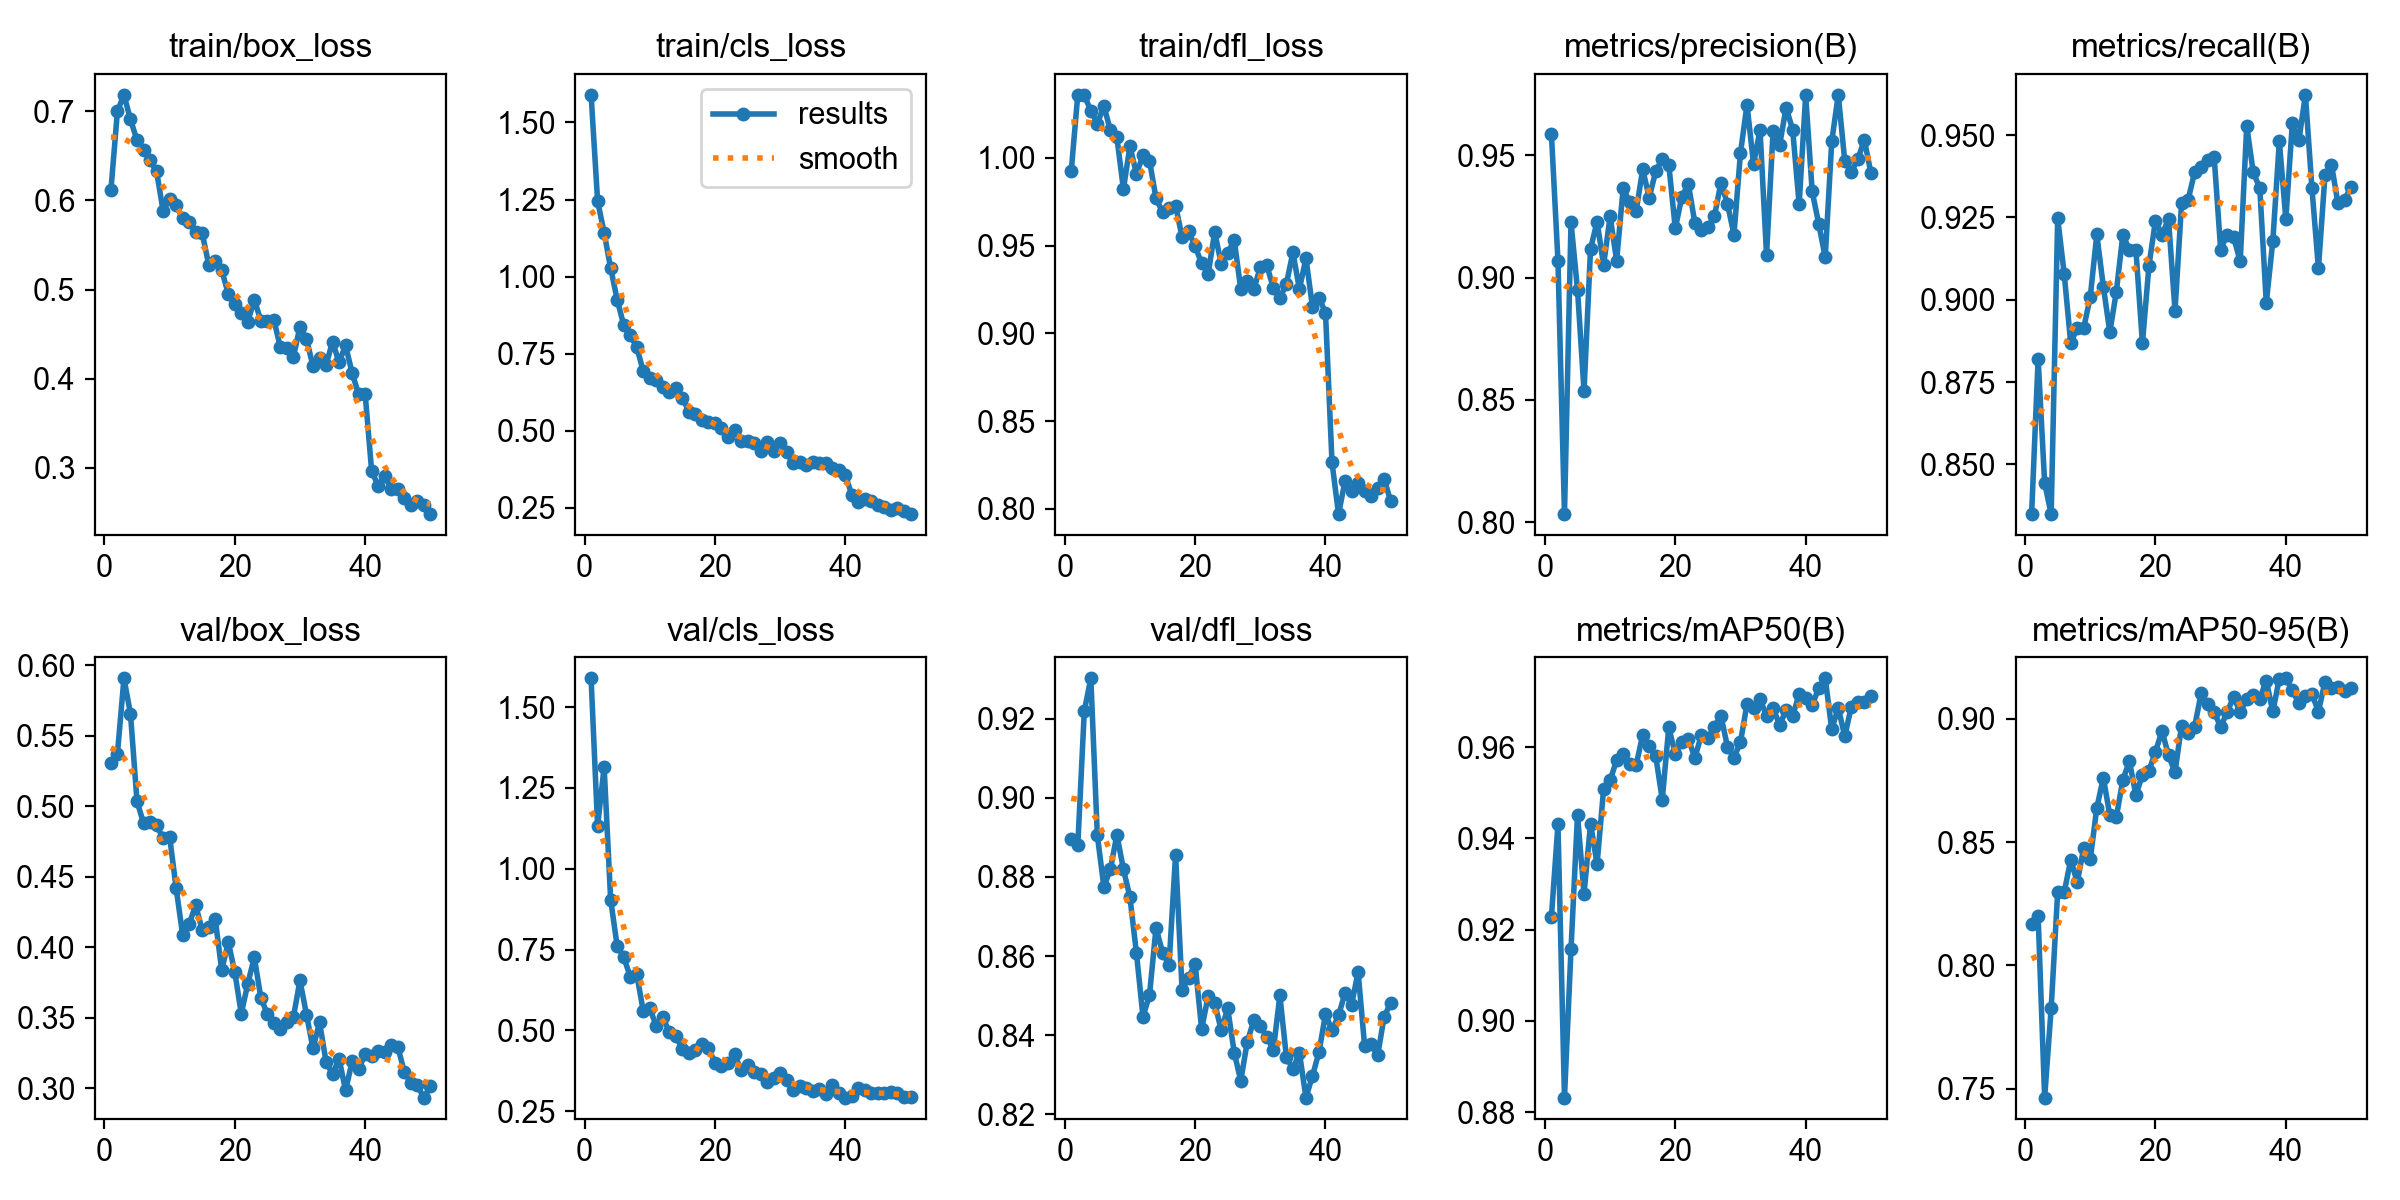

Source data for this figure (header and first rows):
epoch, time, train/box_loss, train/cls_loss, train/dfl_loss, metrics/precision(B), metrics/recall(B), metrics/mAP50(B), metrics/mAP50-95(B), val/box_loss, val/cls_loss, val/dfl_loss, lr/pg0, lr/pg1, lr/pg2
1, 25.08, 0.6116, 1.59, 0.9926, 0.9585, 0.8349, 0.9229, 0.8167, 0.5305, 1.589, 0.8895, 0.0006619, 0.0006619, 0.0006619
2, 47.84, 0.7003, 1.245, 1.036, 0.9069, 0.8821, 0.9431, 0.8199, 0.5372, 1.132, 0.888, 0.001302, 0.001302, 0.001302
3, 71.18, 0.7187, 1.142, 1.035, 0.8034, 0.8443, 0.8832, 0.7464, 0.5906, 1.315, 0.922, 0.001916, 0.001916, 0.001916
4, 97.38, 0.691, 1.028, 1.027, 0.9226, 0.8349, 0.9157, 0.7827, 0.5655, 0.9046, 0.9303, 0.001881, 0.001881, 0.001881
5, 123.9, 0.6677, 0.9252, 1.019, 0.895, 0.9248, 0.9451, 0.8298, 0.5036, 0.7606, 0.8905, 0.001842, 0.001842, 0.001842
6, 147, 0.657, 0.8432, 1.03, 0.8536, 0.9078, 0.9279, 0.8297, 0.4879, 0.727, 0.8775, 0.001802, 0.001802, 0.001802
7, 172.1, 0.6451, 0.8109, 1.016, 0.9118, 0.8868, 0.9432, 0.8428, 0.4886, 0.6663, 0.8819, 0.001762, 0.001762, 0.001762
8, 198.3, 0.6329, 0.7711, 1.012, 0.9229, 0.8915, 0.9344, 0.8337, 0.4866, 0.674, 0.8907, 0.001723, 0.001723, 0.001723
9, 231.4, 0.5886, 0.6937, 0.9821, 0.9051, 0.8915, 0.9507, 0.8477, 0.4773, 0.56, 0.882, 0.001683, 0.001683, 0.001683
10, 262.2, 0.6019, 0.6697, 1.006, 0.925, 0.9009, 0.9528, 0.8431, 0.4784, 0.5679, 0.8749, 0.001644, 0.001644, 0.001644
11, 288, 0.5944, 0.6657, 0.9908, 0.907, 0.9198, 0.9571, 0.8638, 0.4421, 0.5138, 0.8607, 0.001604, 0.001604, 0.001604
12, 315.7, 0.5804, 0.6411, 1.001, 0.9365, 0.904, 0.9585, 0.8761, 0.4088, 0.54, 0.8447, 0.001564, 0.001564, 0.001564
13, 342.4, 0.5762, 0.6266, 0.9982, 0.9309, 0.8902, 0.9564, 0.8609, 0.4165, 0.495, 0.8501, 0.001525, 0.001525, 0.001525
14, 369.5, 0.5646, 0.6396, 0.977, 0.9273, 0.9025, 0.9561, 0.8603, 0.4297, 0.483, 0.8672, 0.001485, 0.001485, 0.001485
15, 396, 0.5634, 0.6075, 0.9689, 0.9443, 0.9198, 0.9627, 0.8753, 0.4123, 0.4412, 0.8609, 0.001446, 0.001446, 0.001446
16, 424.2, 0.5281, 0.561, 0.9716, 0.9327, 0.9151, 0.9604, 0.8827, 0.4144, 0.4299, 0.8577, 0.001406, 0.001406, 0.001406
17, 451.7, 0.5317, 0.5537, 0.9727, 0.9435, 0.9151, 0.958, 0.8691, 0.4199, 0.4386, 0.8857, 0.001366, 0.001366, 0.001366
18, 478.8, 0.5218, 0.5331, 0.9548, 0.9485, 0.8868, 0.9485, 0.8772, 0.3837, 0.4578, 0.8515, 0.001327, 0.001327, 0.001327
19, 506.8, 0.4952, 0.5278, 0.958, 0.9462, 0.9104, 0.9644, 0.879, 0.4036, 0.444, 0.8545, 0.001287, 0.001287, 0.001287
20, 534, 0.4838, 0.5243, 0.9495, 0.9202, 0.9241, 0.9584, 0.8865, 0.3824, 0.4005, 0.858, 0.001248, 0.001248, 0.001248
21, 562.5, 0.4737, 0.5078, 0.9399, 0.933, 0.9197, 0.9612, 0.8951, 0.3529, 0.3894, 0.8415, 0.001208, 0.001208, 0.001208
22, 591.1, 0.464, 0.4811, 0.9338, 0.9384, 0.9245, 0.9619, 0.8851, 0.3742, 0.3992, 0.8498, 0.001168, 0.001168, 0.001168
23, 617.5, 0.4885, 0.5024, 0.9577, 0.9224, 0.8966, 0.9577, 0.8783, 0.3928, 0.4262, 0.8481, 0.001129, 0.001129, 0.001129
24, 644.8, 0.4649, 0.4672, 0.9397, 0.9194, 0.9293, 0.9627, 0.8972, 0.3642, 0.3776, 0.8413, 0.001089, 0.001089, 0.001089
25, 673.2, 0.4644, 0.4666, 0.9456, 0.9206, 0.9303, 0.9619, 0.8942, 0.3526, 0.3924, 0.8467, 0.00105, 0.00105, 0.00105
26, 700.7, 0.4659, 0.4607, 0.9533, 0.9251, 0.9387, 0.9645, 0.8966, 0.3466, 0.3724, 0.8356, 0.00101, 0.00101, 0.00101
27, 728.2, 0.4349, 0.434, 0.9251, 0.9388, 0.9402, 0.9669, 0.9102, 0.3421, 0.3639, 0.8284, 0.0009704, 0.0009704, 0.0009704
28, 755.8, 0.4345, 0.4627, 0.9297, 0.9302, 0.9425, 0.9601, 0.9059, 0.347, 0.3415, 0.8383, 0.0009308, 0.0009308, 0.0009308
29, 783.2, 0.4242, 0.4345, 0.925, 0.9176, 0.9434, 0.9577, 0.9027, 0.3507, 0.3528, 0.8437, 0.0008912, 0.0008912, 0.0008912
30, 810.6, 0.4585, 0.4595, 0.9375, 0.951, 0.9153, 0.9612, 0.8966, 0.3765, 0.3677, 0.8423, 0.0008516, 0.0008516, 0.0008516
31, 836.7, 0.4445, 0.4306, 0.9387, 0.9706, 0.9198, 0.9695, 0.9027, 0.3523, 0.3449, 0.8396, 0.000812, 0.000812, 0.000812
32, 864, 0.4138, 0.394, 0.9257, 0.9466, 0.919, 0.9686, 0.9089, 0.3283, 0.315, 0.8362, 0.0007724, 0.0007724, 0.0007724
33, 891.7, 0.4233, 0.398, 0.92, 0.9603, 0.9116, 0.9705, 0.9026, 0.3468, 0.3278, 0.85, 0.0007328, 0.0007328, 0.0007328
34, 918.9, 0.4151, 0.389, 0.9282, 0.9093, 0.9528, 0.9669, 0.9081, 0.319, 0.323, 0.8345, 0.0006932, 0.0006932, 0.0006932
35, 945.8, 0.4414, 0.4, 0.946, 0.9598, 0.9387, 0.9686, 0.9095, 0.31, 0.3124, 0.8314, 0.0006536, 0.0006536, 0.0006536
36, 973.4, 0.4183, 0.3965, 0.9252, 0.9541, 0.934, 0.9649, 0.9082, 0.321, 0.3172, 0.8355, 0.000614, 0.000614, 0.000614
37, 1001, 0.4374, 0.3947, 0.9427, 0.9695, 0.8991, 0.9681, 0.9154, 0.2985, 0.3044, 0.8242, 0.0005744, 0.0005744, 0.0005744
38, 1028, 0.4063, 0.38, 0.9152, 0.9605, 0.9178, 0.9668, 0.9029, 0.3191, 0.3298, 0.8296, 0.0005348, 0.0005348, 0.0005348
39, 1055, 0.3826, 0.3719, 0.9202, 0.93, 0.9481, 0.9717, 0.9162, 0.3136, 0.3054, 0.8356, 0.0004952, 0.0004952, 0.0004952
40, 1082, 0.3828, 0.3559, 0.9117, 0.9745, 0.9245, 0.9708, 0.9164, 0.3243, 0.292, 0.8453, 0.0004556, 0.0004556, 0.0004556
41, 1109, 0.2959, 0.2923, 0.8265, 0.9352, 0.9537, 0.9692, 0.9115, 0.3231, 0.297, 0.8412, 0.000416, 0.000416, 0.000416
42, 1138, 0.2798, 0.2688, 0.7971, 0.922, 0.9485, 0.973, 0.9062, 0.3261, 0.3217, 0.8449, 0.0003764, 0.0003764, 0.0003764
43, 1166, 0.291, 0.2774, 0.8159, 0.9083, 0.9623, 0.9751, 0.909, 0.3261, 0.3149, 0.8506, 0.0003368, 0.0003368, 0.0003368
44, 1193, 0.2758, 0.2705, 0.8102, 0.9556, 0.934, 0.9639, 0.9101, 0.3305, 0.3063, 0.8476, 0.0002972, 0.0002972, 0.0002972
45, 1220, 0.2761, 0.2596, 0.8146, 0.9747, 0.9095, 0.9687, 0.9028, 0.3296, 0.3074, 0.856, 0.0002576, 0.0002576, 0.0002576
46, 1248, 0.2654, 0.2518, 0.8104, 0.9476, 0.9378, 0.9624, 0.9149, 0.3117, 0.305, 0.8373, 0.000218, 0.000218, 0.000218
47, 1273, 0.2579, 0.2442, 0.8075, 0.9433, 0.9411, 0.9689, 0.9124, 0.304, 0.3079, 0.8376, 0.0001784, 0.0001784, 0.0001784
48, 1301, 0.2625, 0.2482, 0.8118, 0.9483, 0.9293, 0.9698, 0.9128, 0.3022, 0.3057, 0.8348, 0.0001388, 0.0001388, 0.0001388
49, 1328, 0.2586, 0.2399, 0.8171, 0.9564, 0.9303, 0.9698, 0.911, 0.2934, 0.293, 0.8447, 9.92e-05, 9.92e-05, 9.92e-05
50, 1355, 0.2478, 0.2294, 0.8043, 0.9429, 0.9343, 0.9712, 0.9124, 0.3014, 0.2939, 0.8481, 5.96e-05, 5.96e-05, 5.96e-05
